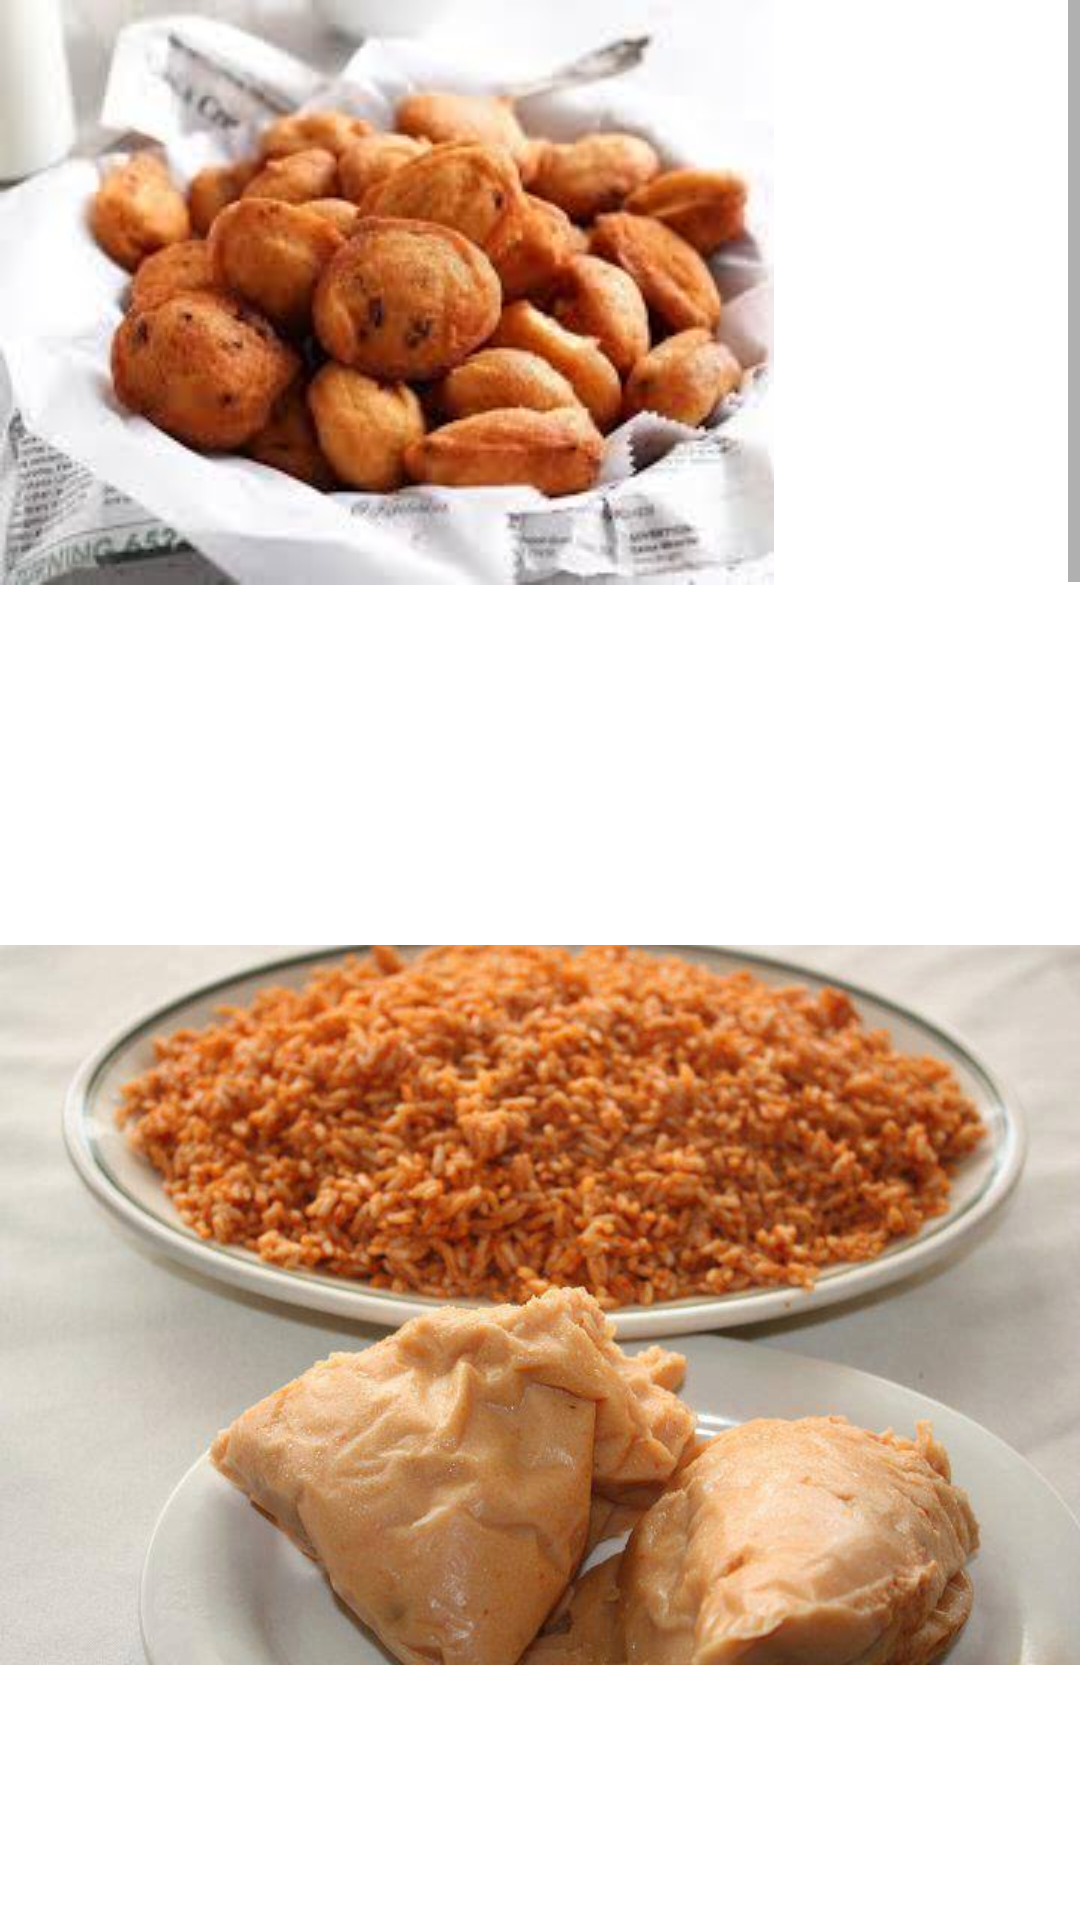

Reconstruct the res/layout file that produces this screen, plus the resources it refers to.
<!-- AndroidManifest.xml: application theme Theme.CareBeing -->
<!-- res/layout/list_acitiviy.xml -->
<?xml version="1.0" encoding="utf-8"?>
<ScrollView xmlns:android="http://schemas.android.com/apk/res/android"
    android:layout_width="match_parent"
    android:layout_height="match_parent"
    xmlns:tools="http://schemas.android.com/tools"
    tools:context=".ListActivity">


    <LinearLayout
        android:layout_width="match_parent"
        android:layout_height="match_parent"
        android:orientation="vertical">



      <LinearLayout
          android:layout_width="wrap_content"
          android:layout_height="wrap_content">

          <ImageView
              android:layout_width="wrap_content"
              android:layout_height="wrap_content"
              android:src="@drawable/akara"/>
          <TextView
              android:layout_width="wrap_content"
              android:layout_height="wrap_content"/>
      </LinearLayout>

    <LinearLayout
        android:layout_width="wrap_content"
        android:layout_height="wrap_content">

        <ImageView
            android:layout_width="wrap_content"
            android:layout_height="wrap_content"
            android:src="@drawable/jollofrice_moimoi"/>
        <TextView
            android:layout_width="wrap_content"
            android:layout_height="wrap_content"/>
    </LinearLayout>

        <LinearLayout
            android:layout_width="wrap_content"
            android:layout_height="wrap_content">

            <ImageView
                android:layout_width="wrap_content"
                android:layout_height="wrap_content"
                android:src="@drawable/rolled_eba_and_egusi_soup"/>
            <TextView
                android:layout_width="wrap_content"
                android:layout_height="wrap_content"/>
        </LinearLayout>

        <LinearLayout
            android:layout_width="wrap_content"
            android:layout_height="wrap_content">

            <ImageView
                android:layout_width="wrap_content"
                android:layout_height="wrap_content"
                android:src="@drawable/nsala_soup"/>
            <TextView
                android:layout_width="wrap_content"
                android:layout_height="wrap_content"/>
        </LinearLayout>

        <LinearLayout
            android:layout_width="wrap_content"
            android:layout_height="wrap_content">

            <ImageView
                android:layout_width="wrap_content"
                android:layout_height="wrap_content"
                android:src="@drawable/agidi"/>
            <TextView
                android:layout_width="wrap_content"
                android:layout_height="wrap_content"/>
        </LinearLayout>

        <LinearLayout
            android:layout_width="wrap_content"
            android:layout_height="wrap_content"
            android:orientation="vertical">

            <ImageView
                android:layout_width="wrap_content"
                android:layout_height="wrap_content"
                android:src="@drawable/vegetable_soup"/>
            <TextView
                android:layout_width="wrap_content"
                android:layout_height="wrap_content"
                android:text="VEGETABLE SOUP"
                android:textColor="@color/purple_700"
                />
        </LinearLayout>


    </LinearLayout>
</ScrollView>
<!-- resources referenced by this layout -->
<resources>
  <!-- drawable agidi: jpg bitmap (drawable, 35052 bytes) -->
  <!-- drawable akara: jpg bitmap (drawable, 9382 bytes) -->
  <!-- drawable jollofrice_moimoi: jpg bitmap (drawable, 48363 bytes) -->
  <!-- drawable nsala_soup: jpg bitmap (drawable, 92382 bytes) -->
  <!-- drawable rolled_eba_and_egusi_soup: jpg bitmap (drawable, 43422 bytes) -->
  <style name="Theme.CareBeing" parent="Theme.MaterialComponents.DayNight.DarkActionBar">
          
          <item name="colorPrimary">@color/purple_500</item>
          <item name="colorPrimaryVariant">@color/purple_700</item>
          <item name="colorOnPrimary">@color/white</item>
          
          <item name="colorSecondary">@color/teal_200</item>
          <item name="colorSecondaryVariant">@color/teal_700</item>
          <item name="colorOnSecondary">@color/black</item>
          
          <item name="android:statusBarColor" tools:targetApi="l">?attr/colorPrimaryVariant</item>
          
      </style>
  <!-- not gathered from this repository: default colours our renderer supplied (Android Studio template values) -->
  <color name="purple_500">#FF6200EE</color>
  <color name="purple_700">#FF3700B3</color>
  <color name="teal_200">#FF03DAC5</color>
  <color name="teal_700">#FF018786</color>
  <color name="black">#FF000000</color>
  <color name="white">#FFFFFFFF</color>
</resources>
